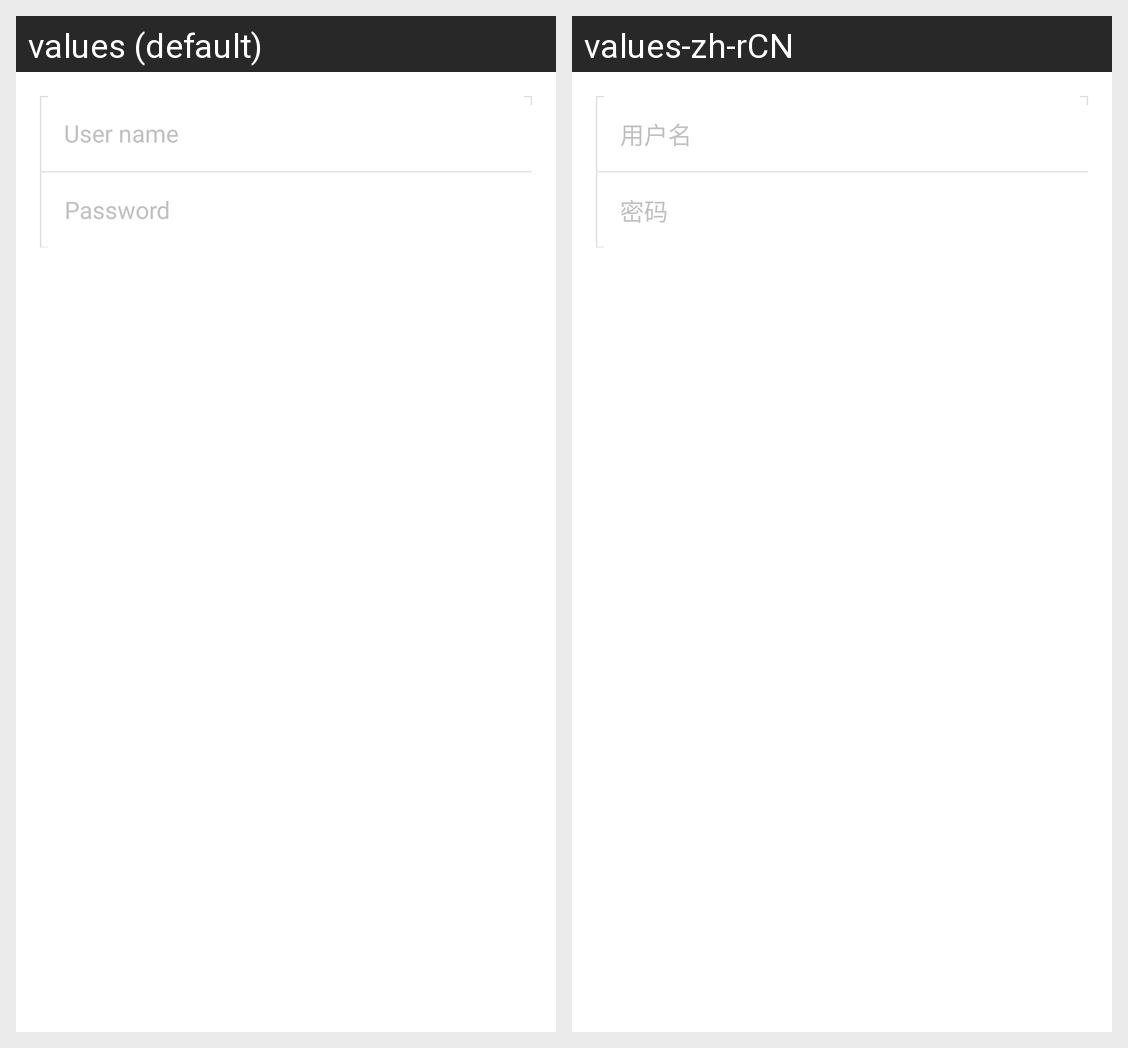

Locale-by-locale string values for the Android screen shown in this grid:
Android screen res/layout/activity_login_signin.xml rendered under 2 locales, left to right: values (default), values-zh-rCN. Device: Nexus 5 (rendered at 1080×1920; each locale shown at half size, 540×960, under a caption strip naming it); theme Theme.library.White.
Strings drawn on this screen, with the default value and each locale's value (text and hints the layout hard-codes, and strings that could not be matched under every locale, appear in the picture but are not listed):

login_hint_user_name
  values: User name
  values-zh-rCN: 用户名

login_hint_user_password
  values: Password
  values-zh-rCN: 密码
